The GitHub repository Katsure/cropped_images contains a labelled image folder "cropped_images" with 3 categories: down, flagged, standing. Examples follow, each with its label.

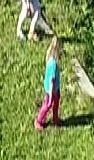
Label: standing

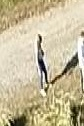
Label: standing

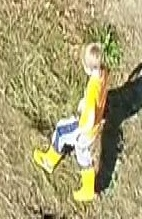
Label: standing

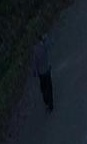
Label: standing

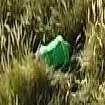
Label: down

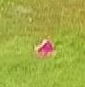
Label: down
